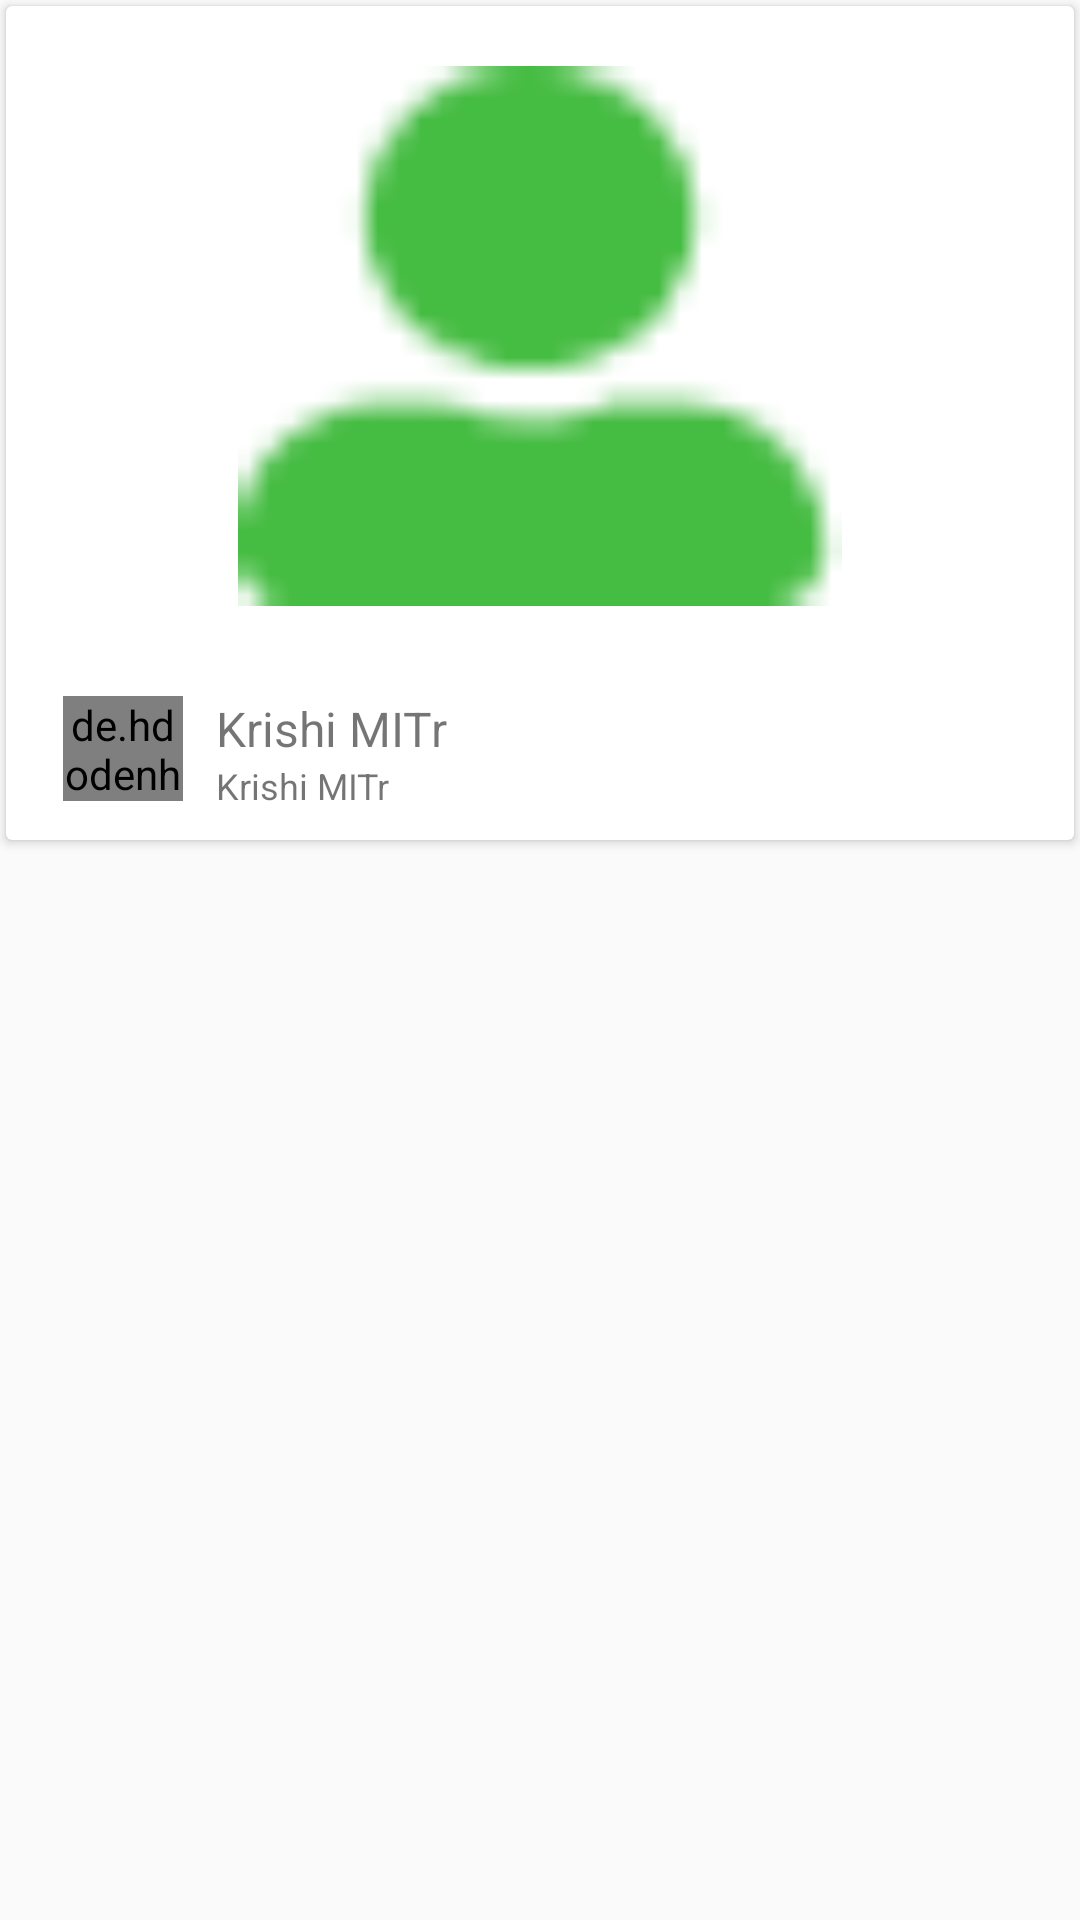

Layout XML and referenced resources for this Android screen:
<!-- AndroidManifest.xml: application theme Theme.FasalDoctor -->
<!-- res/layout/recyclerview_feed_fragments.xml -->
<?xml version="1.0" encoding="utf-8"?>
<RelativeLayout xmlns:android="http://schemas.android.com/apk/res/android"
    android:layout_width="match_parent"
    android:layout_height="wrap_content"
    xmlns:app="http://schemas.android.com/apk/res-auto">

    <androidx.cardview.widget.CardView
        android:layout_width="match_parent"
        android:layout_height="wrap_content"
        android:layout_centerHorizontal="true"
        android:layout_margin="2dp">


    <RelativeLayout
        android:layout_width="match_parent"
        android:layout_height="wrap_content"
        android:padding="10dp">


    <ImageView
        android:id="@+id/feed_img"
        android:layout_width="match_parent"
        android:layout_height="200dp"
        android:src="@drawable/vector"
        android:layout_centerHorizontal="true"
        android:padding="10dp"/>


        <de.hdodenhof.circleimageview.CircleImageView
            android:id="@+id/feed_prof_img"
            android:layout_marginTop="20dp"
            android:layout_width="40dp"
            android:layout_height="35dp"
            android:layout_below="@+id/feed_img"
            android:src="@drawable/vector"
            app:civ_border_width="2dp"
            android:layout_marginStart="9dp"/>


        <TextView
            android:id="@+id/feed_username"
            android:layout_marginTop="20dp"
            android:layout_width="wrap_content"
            android:layout_height="wrap_content"
            android:text="@string/app_name"
            android:layout_below="@+id/feed_img"
            android:layout_marginStart="60dp"
            android:layout_centerVertical="true"
            android:textSize="16sp"/>


        <TextView
            android:id="@+id/feed_txt_role"
            android:layout_width="wrap_content"
            android:layout_height="wrap_content"
            android:text="@string/app_name"
            android:layout_below="@+id/feed_username"
            android:layout_marginStart="60dp"
            android:layout_centerVertical="true"
            android:textSize="12sp"/>



    </RelativeLayout>

    </androidx.cardview.widget.CardView>
</RelativeLayout>
<!-- resources referenced by this layout -->
<resources>
  <!-- drawable vector: png bitmap (drawable, 574 bytes) -->
  <string name="app_name" translatable="false">Krishi MITr </string>
  <style name="Theme.FasalDoctor" parent="Base.Theme.FasalDoctor" />
  <style name="Base.Theme.FasalDoctor" parent="Theme.AppCompat.Light.NoActionBar">
          <item name="titleTextColor">@color/actioncolor</item>
          
          
      </style>
  <color name="actioncolor">#1B681E</color>
</resources>
